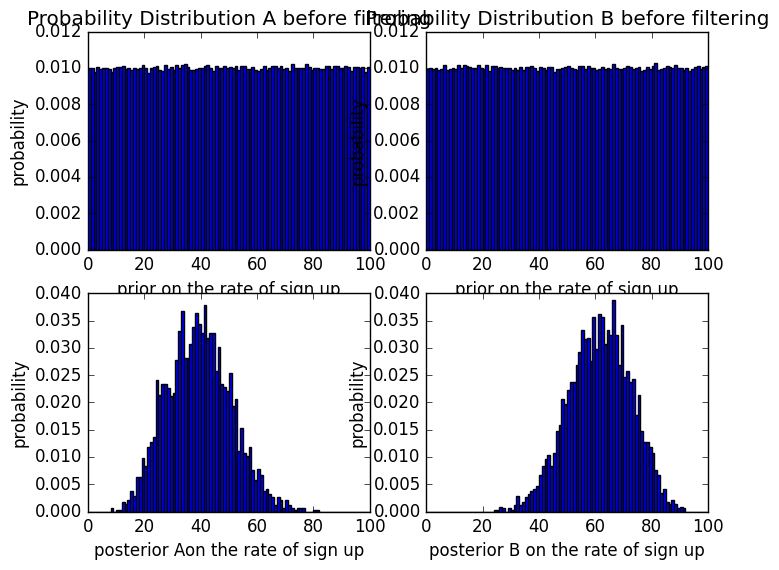

This figure's Python source:

#we will dicuss two methods A and B
import math
import pandas as pd
import numpy as np
import matplotlib.pyplot as plt
from matplotlib import style
style.use('classic')
fig=plt.figure()

n_draw = 1000000
#method A
#subplot 1
#ax1=fig.add_subplot(221)
prior_rate_A=(np.random.randint(0,100,size=n_draw))
bins=np.arange(0,101,1) # numpy generates a array
'''ax1.hist(prior_rate, bins=bins)
plt.ylabel('frequency')
plt.xlabel('prior on the rate of sign up')
plt.title('Frequecy Distribution')'''

#subplot 2
ax1=fig.add_subplot(221)
ax1.hist(prior_rate_A, bins=bins, density='True')
prior_prob_A , y= np.histogram(prior_rate_A, bins=bins, density='True')
plt.ylabel('probability')
plt.xlabel('prior on the rate of sign up')
plt.title('Probability Distribution A before filtering')

#method B
#subplot 1
'''ax1=fig.add_subplot(221)'''
prior_rate_B=(np.random.randint(0,100,size=n_draw))
'''bins=np.arange(0,101,1) # numpy generates a array
ax1.hist(prior_rate, bins=bins)
plt.ylabel('frequency')
plt.xlabel('prior on the rate of sign up')
plt.title('Frequecy Distribution')'''

#subplot 2
ax2=fig.add_subplot(222)
ax2.hist(prior_rate_B, bins=bins, density='True')
prior_prob_B , y= np.histogram(prior_rate_B, bins=bins, density='True')
plt.ylabel('probability')
plt.xlabel('prior on the rate of sign up')
plt.title('Probability Distribution B before filtering')

# filtering process
observed_data_A=6
observed_data_B=10
sample_space=16
parameter=35
def generative(parameter):
    return(np.random.binomial(sample_space, parameter/100)) #returns a integer value

subscribers_A=[] #subscribers is the list of all tested people.
subscribers_B=[]

for i in prior_rate_A:
    a=generative(i)
    subscribers_A.append(a)

for i in prior_rate_B:
    a=generative(i)
    subscribers_B.append(a)
   
bool_list_A=list(map(lambda x: x == observed_data_A, subscribers_A))
bool_list_B=list(map(lambda x: x == observed_data_B, subscribers_B))
final_bool_list=[]
for i in range(n_draw):
	final_bool_list.append(bool_list_B[i] and bool_list_A[i])

posterior_rate_A =prior_rate_A[final_bool_list]

#subplot 3
ax3=fig.add_subplot(223)
'''ax3.hist(posterior_rate, bins=bins)
plt.ylabel('frequency')
plt.xlabel('posterior on the rate of sign up')'''

#subplot 4
#ax4=fig.add_subplot(224)
ax3.hist(posterior_rate_A,bins=bins, density='True')
posterior_prob_A,y = np.histogram(posterior_rate_A,bins=bins, density='True')
plt.ylabel('probability')
plt.xlabel('posterior Aon the rate of sign up')

#subplot 4
posterior_rate_B =prior_rate_B[final_bool_list]
ax4=fig.add_subplot(224)
ax4.hist(posterior_rate_B,bins=bins, density='True')
posterior_prob_B,y = np.histogram(posterior_rate_B,bins=bins, density='True')
plt.ylabel('probability')
plt.xlabel('posterior B on the rate of sign up')

#print('Number of draws left: %d, Posterior mean: %.3f, Posterior median: %.3f, Posterior 95%% quantile interval: %.3f-%.3f' %
 #     (len(posterior_rate), np.mean(posterior_rate), np.median(posterior_rate), np.quantile(posterior_rate,.025), np.quantile(posterior_rate, 0.975)))



#know i wish to find that rate of sign up is 35% given our data 6 out of 16 person take the subscription

'''a= int(input('Enter the parameter whose probability you want to find'))
if a<=100 and a>=0:'''
  #  print('probability before feeding the data: %.3f \n probability after feeding the data : %.3f' % (prior_prob_A[a],posterior_prob[a]))
plt.show()

# try to bring distribution more closer to the predicted.
#try more refining steps so that we can more closer



